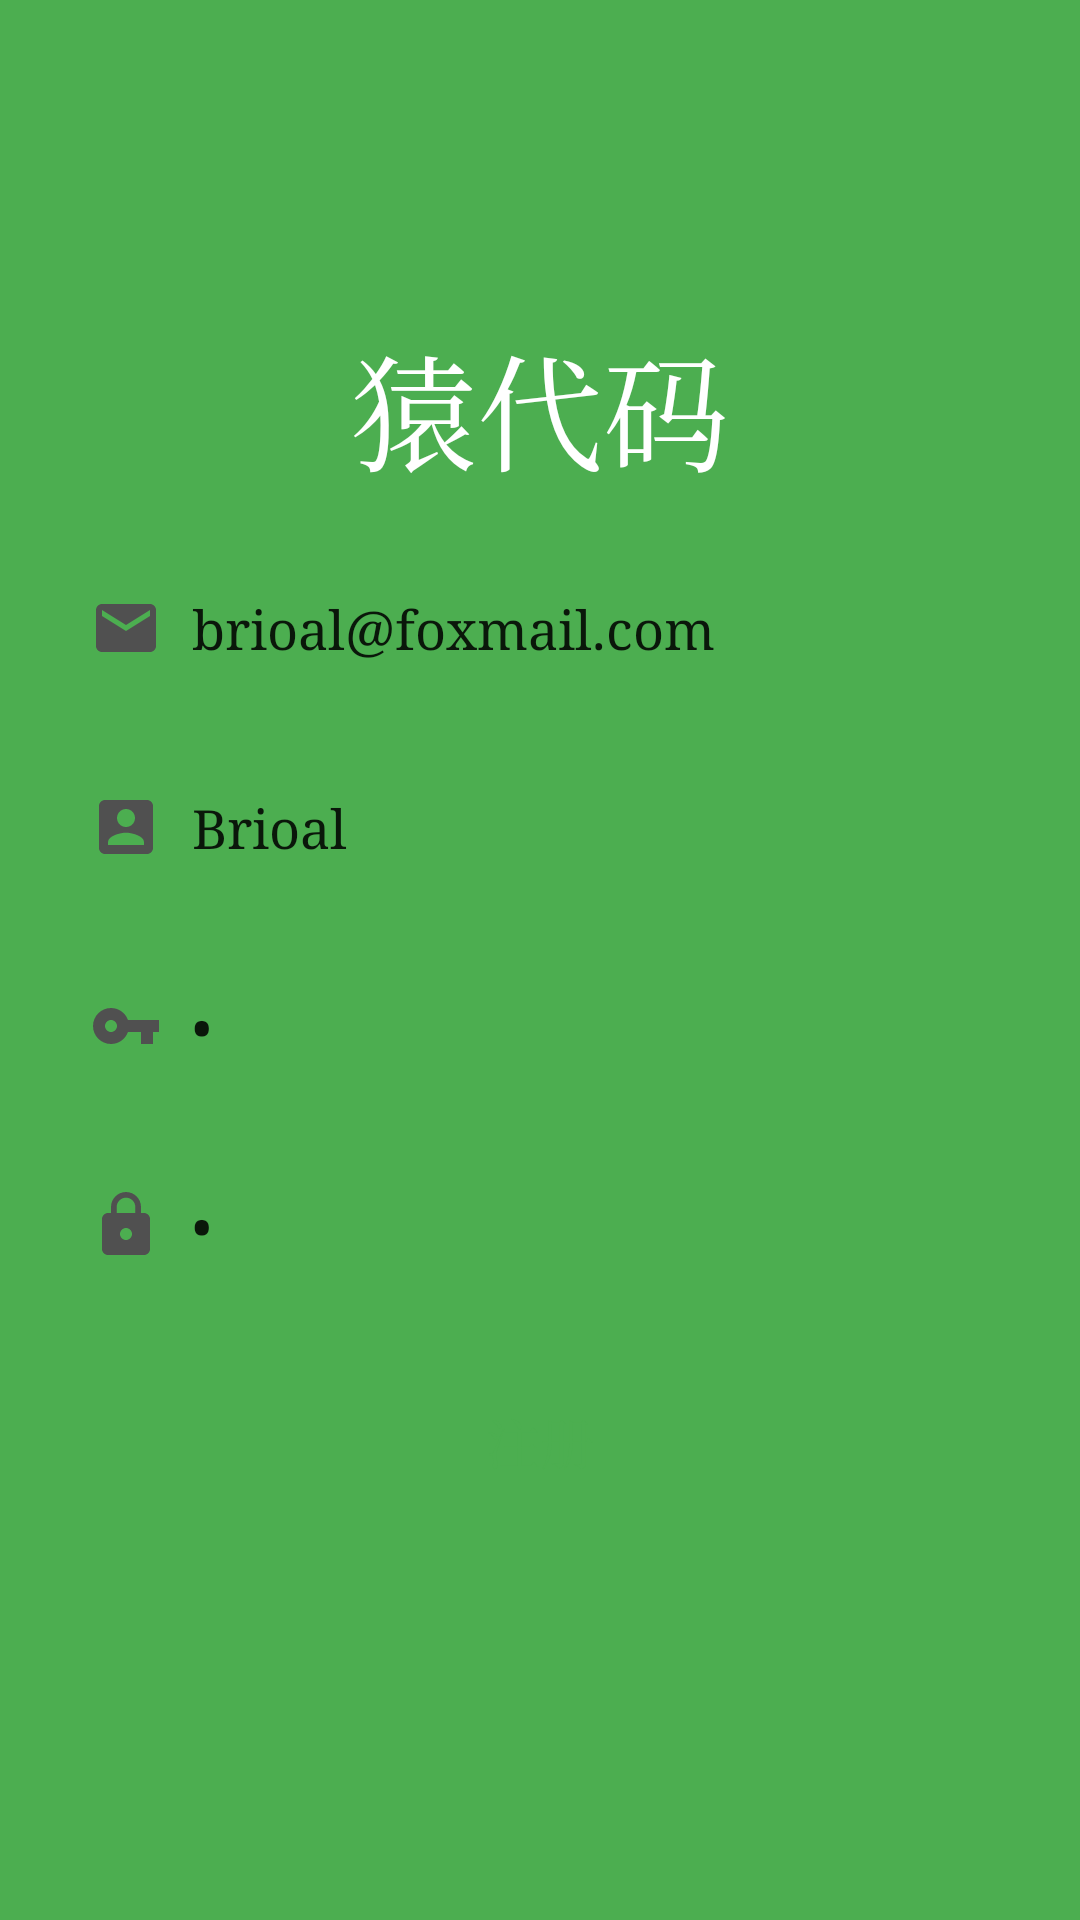

The Android layout XML behind this screen, and the referenced resources:
<!-- AndroidManifest.xml: application theme CodeTheme -->
<!-- res/layout/act_register.xml -->
<?xml version="1.0" encoding="utf-8"?>
<LinearLayout
    xmlns:android="http://schemas.android.com/apk/res/android"
    xmlns:app="http://schemas.android.com/apk/res-auto"
    xmlns:tools="http://schemas.android.com/tools"
    android:layout_width="match_parent"
    android:layout_height="match_parent"
    android:background="@color/colorPrimary"
    android:focusable="true"
    android:focusableInTouchMode="true"
    android:gravity="center"
    android:orientation="vertical"
    tools:context="com.brioal.sourcecode.login.LoginActivity">


    <TextView
        android:layout_width="wrap_content"
        android:layout_height="wrap_content"
        android:layout_marginTop="10dp"
        android:text="猿代码"
        android:textColor="@android:color/white"
        android:textSize="42sp"/>

    <EditText
        android:id="@+id/register_et_mail"
        android:layout_width="match_parent"
        android:layout_height="wrap_content"
        android:layout_marginLeft="20dp"
        android:layout_marginRight="20dp"
        android:layout_marginTop="20dp"
        android:background="@drawable/bmob_update_dialog_bg"
        android:drawableLeft="@drawable/ic_mail_black"
        android:drawablePadding="10dp"
        android:hint="请输入邮箱"
        android:inputType="textEmailAddress"
        android:padding="10dp"
        android:text="brioal@foxmail.com"
        android:textSize="18sp"/>

    <EditText
        android:id="@+id/register_et_name"
        android:layout_width="match_parent"
        android:layout_height="wrap_content"
        android:layout_marginLeft="20dp"
        android:layout_marginRight="20dp"
        android:layout_marginTop="20dp"
        android:background="@drawable/bmob_update_dialog_bg"
        android:drawableLeft="@drawable/ic_account_black"
        android:drawablePadding="10dp"
        android:hint="请输入用户名"
        android:padding="10dp"
        android:text="Brioal"
        android:textSize="18sp"/>

    <EditText
        android:id="@+id/register_et_pass"
        android:layout_width="match_parent"
        android:layout_height="wrap_content"
        android:layout_marginLeft="20dp"
        android:layout_marginRight="20dp"
        android:layout_marginTop="20dp"
        android:background="@drawable/bmob_update_dialog_bg"
        android:drawableLeft="@drawable/ic_pass_black"
        android:drawablePadding="10dp"
        android:hint="请输入密码"
        android:inputType="textPassword"
        android:padding="10dp"
        android:text="q"
        android:textSize="18sp"/>

    <EditText
        android:id="@+id/register_et_pass_again"
        android:layout_width="match_parent"
        android:layout_height="wrap_content"
        android:layout_marginLeft="20dp"
        android:layout_marginRight="20dp"
        android:layout_marginTop="20dp"
        android:background="@drawable/bmob_update_dialog_bg"
        android:drawableLeft="@drawable/ic_lock_black"
        android:drawablePadding="10dp"
        android:hint="再次输入密码"
        android:inputType="textPassword"
        android:padding="10dp"
        android:text="q"
        android:textSize="18sp"/>


    <Button
        android:id="@+id/register_btn_login"
        android:layout_width="match_parent"
        android:layout_height="wrap_content"
        android:layout_marginLeft="20dp"
        android:layout_marginRight="20dp"
        android:layout_marginTop="25dp"
        android:background="@drawable/bmob_update_dialog_bg"
        android:drawablePadding="10dp"
        android:padding="10dp"
        android:text="注册"
        android:textColor="@color/colorGreen"
        android:textSize="18sp"/>

    <ImageButton
        android:id="@+id/register_btn_close"
        android:layout_width="wrap_content"
        android:layout_height="wrap_content"
        android:layout_gravity="left"
        android:layout_marginLeft="20dp"
        android:layout_marginRight="20dp"
        android:layout_marginTop="20dp"
        android:background="@android:color/transparent"
        android:drawablePadding="10dp"
        android:padding="10dp"
        android:textSize="18sp"
        app:srcCompat="@drawable/ic_close_white"/>

</LinearLayout>
<!-- resources referenced by this layout -->
<resources>
  <color name="colorGreen">#4CAE50</color>
  <color name="colorPrimary">#4CAE50</color>
  <!-- drawable ic_account_black (drawable) -->
  <vector xmlns:android="http://schemas.android.com/apk/res/android"
          android:width="24dp"
          android:height="24dp"
          android:viewportWidth="24.0"
          android:viewportHeight="24.0">
      <path
          android:fillColor="@color/colorLightBlack"
          android:pathData="M3,5v14c0,1.1 0.89,2 2,2h14c1.1,0 2,-0.9 2,-2L21,5c0,-1.1 -0.9,-2 -2,-2L5,3c-1.11,0 -2,0.9 -2,2zM15,9c0,1.66 -1.34,3 -3,3s-3,-1.34 -3,-3 1.34,-3 3,-3 3,1.34 3,3zM6,17c0,-2 4,-3.1 6,-3.1s6,1.1 6,3.1v1L6,18v-1z"/>
  </vector>
  <!-- drawable ic_lock_black (drawable) -->
  <vector xmlns:android="http://schemas.android.com/apk/res/android"
          android:width="24dp"
          android:height="24dp"
          android:viewportWidth="24.0"
          android:viewportHeight="24.0">
      <path
          android:fillColor="@color/colorLightBlack"
          android:pathData="M18,8h-1L17,6c0,-2.76 -2.24,-5 -5,-5S7,3.24 7,6v2L6,8c-1.1,0 -2,0.9 -2,2v10c0,1.1 0.9,2 2,2h12c1.1,0 2,-0.9 2,-2L20,10c0,-1.1 -0.9,-2 -2,-2zM12,17c-1.1,0 -2,-0.9 -2,-2s0.9,-2 2,-2 2,0.9 2,2 -0.9,2 -2,2zM15.1,8L8.9,8L8.9,6c0,-1.71 1.39,-3.1 3.1,-3.1 1.71,0 3.1,1.39 3.1,3.1v2z"/>
  </vector>
  <!-- drawable ic_mail_black (drawable) -->
  <vector xmlns:android="http://schemas.android.com/apk/res/android"
          android:width="24dp"
          android:height="24dp"
          android:viewportWidth="24.0"
          android:viewportHeight="24.0">
      <path
          android:fillColor="@color/colorLightBlack"
          android:pathData="M20,4L4,4c-1.1,0 -1.99,0.9 -1.99,2L2,18c0,1.1 0.9,2 2,2h16c1.1,0 2,-0.9 2,-2L22,6c0,-1.1 -0.9,-2 -2,-2zM20,8l-8,5 -8,-5L4,6l8,5 8,-5v2z"/>
  </vector>
  <!-- drawable ic_pass_black (drawable) -->
  <vector xmlns:android="http://schemas.android.com/apk/res/android"
          android:width="24dp"
          android:height="24dp"
          android:viewportHeight="24.0"
          android:viewportWidth="24.0">
      <path
          android:fillColor="@color/colorLightBlack"
          android:pathData="M12.65,10C11.83,7.67 9.61,6 7,6c-3.31,0 -6,2.69 -6,6s2.69,6 6,6c2.61,0 4.83,-1.67 5.65,-4H17v4h4v-4h2v-4H12.65zM7,14c-1.1,0 -2,-0.9 -2,-2s0.9,-2 2,-2 2,0.9 2,2 -0.9,2 -2,2z"/>
  </vector>
  <style name="CodeTheme" parent="Theme.AppCompat.Light.DarkActionBar">
          <item name="colorPrimary">@color/colorPrimary</item>
          <item name="colorPrimaryDark">@color/colorPrimaryDark</item>
          <item name="colorAccent">@color/colorAccent</item>
          <item name="android:typeface">serif</item>
      </style>
  <color name="colorLightBlack">#505050</color>
  <color name="colorPrimaryDark">#4CAE50</color>
  <color name="colorAccent">#4CAE50</color>
</resources>
